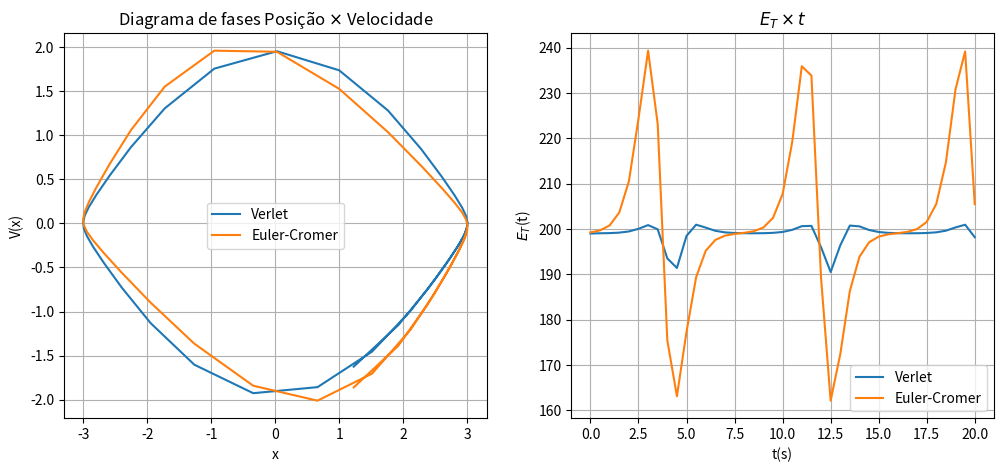

This chart was generated by the following Python code:
'''
Use o método de Verlet para integrar numéricamente o problema do pêndulo simples. Use w=1, x0=3, v0=0 e dt = 0.5.

  1.  Compare as curvas no espaço de fases com o método de Euler-Cromer.
  2.  Compare a evolução da energia (Et x t) com o método de Euler-Cromer.
'''
import numpy as np
import matplotlib.pyplot as plt


def eulercr2(x0, v0, tf, dt, w):
    '''
    Método de Euler-Cromer para equações diferencais de 2 ordem.
    funcd é a função doferencial da vez
    :param x0: valor inicial
    :param v0: outro valor inicial
    :param tf: intervalo de tempo a ser calculado
    :param dt: delta t
    :param w, m: parâmetros para a funcd
    :return: retorna duas listas com os valores de y e y'
    '''
    funcd = lambda x, w: -(w**2)*np.sin(x)
    pos = []
    vel = []
    for t in np.arange(0, tf, dt):
        x0 += v0*dt
        pos.append(x0)
        v0 += funcd(x0, w)*dt
        vel.append(v0)
    return pos, vel


def metverlet(x0, v0, tf, dt, w):
    funcd = lambda x, w: -(w**2)*np.sin(x)
    pos = [x0]
    vel = [v0]
    x1 = x0 + v0*dt
    for t in np.arange(0, tf, dt):
        pos.append(x1)
        x2 = 2*x1 - x0 + funcd(x1, w)*dt**2
        v1 = (x2-x0)/(2*dt)
        vel.append(v1)
        x0 = x1
        x1 = x2
    return pos, vel


def energiaeuler(x0, v0, tf, dt, w, l, g, m):
    v = np.array(eulercr2(x0, v0, tf, dt, w)[1])
    x = np.array(eulercr2(x0, v0, tf, dt, w)[0])
    e = (m*(l**2)*(v**2)/2) + m*g*l*(1-np.cos(x))
    return e


def energiaverlet(x0, v0, tf, dt, w, l, g, m):
    v = np.array(metverlet(x0, v0, tf, dt, w)[1])
    x = np.array(metverlet(x0, v0, tf, dt, w)[0])
    e = (m*(l**2)*(v**2)/2) + m*g*l*(1-np.cos(x))
    return e


w, g, l = 1, 10, 10
x0, v0, tf, dt = 3, 0, 20, .5
t = np.arange(0, tf+dt, dt)
'''
print(len(energiaverlet(x0, v0, tf, dt, 1, l, g, 1)))
print(len(t))
'''
figura = plt.figure(figsize=(12, 5))
plt.subplot(121)
plt.plot(metverlet(x0, v0, tf, dt, 1)[0], metverlet(x0, v0, tf, dt, 1)[1], label='Verlet')
plt.plot(eulercr2(x0, v0, tf, dt, 1)[0], eulercr2(x0, v0, tf, dt, 1)[1], label='Euler-Cromer')
plt.legend()
plt.grid()
plt.ylabel('V(x)')
plt.xlabel('x')
plt.title(r'Diagrama de fases Posição $\times$ Velocidade')

plt.subplot(122)
plt.plot(t, energiaverlet(x0, v0, tf, dt, 1, l, g, 1), label='Verlet')
plt.plot(t, energiaeuler(x0, v0, tf+dt, dt, 1, l, g, 1), label='Euler-Cromer')
plt.legend()
plt.grid()
plt.ylabel('$E_{T}$(t)')
plt.xlabel('t(s)')
plt.title(r'$E_{T} \times t$')
plt.savefig('verlet.png')

